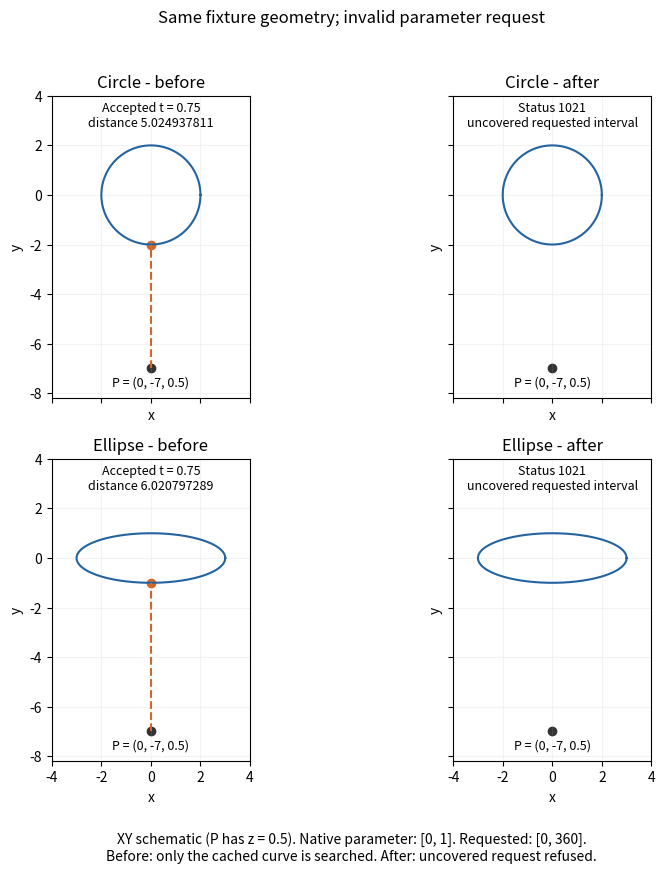

Generate this figure with matplotlib: (Note: this script raises an exception after producing the figure.)
"""Draw the four point/curve domain-refusal fixtures in a shared XY view."""
from pathlib import Path
import matplotlib
matplotlib.use("Agg")
import matplotlib.pyplot as plt
import numpy as np


def main():
    """Compare recorded answers with refusals on the same analytic geometry."""
    fig, axes = plt.subplots(2, 2, figsize=(9, 9), sharex=True, sharey=True)
    angles = np.linspace(0, 2 * np.pi, 400)
    for row, (rx, ry, name, value) in enumerate([
        (2, 2, "Circle", 5.024937810560445),
        (3, 1, "Ellipse", 6.020797289396148),
    ]):
        for col in range(2):
            ax = axes[row, col]
            ax.plot(rx * np.cos(angles), ry * np.sin(angles), color="#2463a0")
            ax.scatter([0], [-7], color="#333333")
            ax.text(0, -7.7, "P = (0, -7, 0.5)", ha="center", fontsize=9)
            if col == 0:
                ax.scatter([0], [-ry], color="#d1662c")
                ax.plot([0, 0], [-7, -ry], color="#d1662c", ls="--")
                label = f"Accepted t = 0.75\ndistance {value:.9f}"
            else:
                label = "Status 1021\nuncovered requested interval"
            ax.text(0, 3.2, label, ha="center", va="center", fontsize=9)
            ax.set_title(name + (" - before" if col == 0 else " - after"))
            ax.set_aspect("equal")
            ax.set_xlim(-4, 4)
            ax.set_ylim(-8.2, 4)
            ax.grid(alpha=.15)
            ax.set_xlabel("x")
            ax.set_ylabel("y")
    fig.suptitle("Same fixture geometry; invalid parameter request", fontsize=12)
    fig.text(.5, .035,
             "XY schematic (P has z = 0.5). Native parameter: [0, 1]. Requested: [0, 360].\n"
             "Before: only the cached curve is searched. After: uncovered request refused.",
             ha="center", fontsize=10)
    fig.tight_layout(rect=(0, .08, 1, .96))
    destination = Path(__file__).resolve().parent.parent / "figures"
    fig.savefig(destination / "projected-point-curve-domain-refusal.png", dpi=140)


if __name__ == "__main__":
    main()
